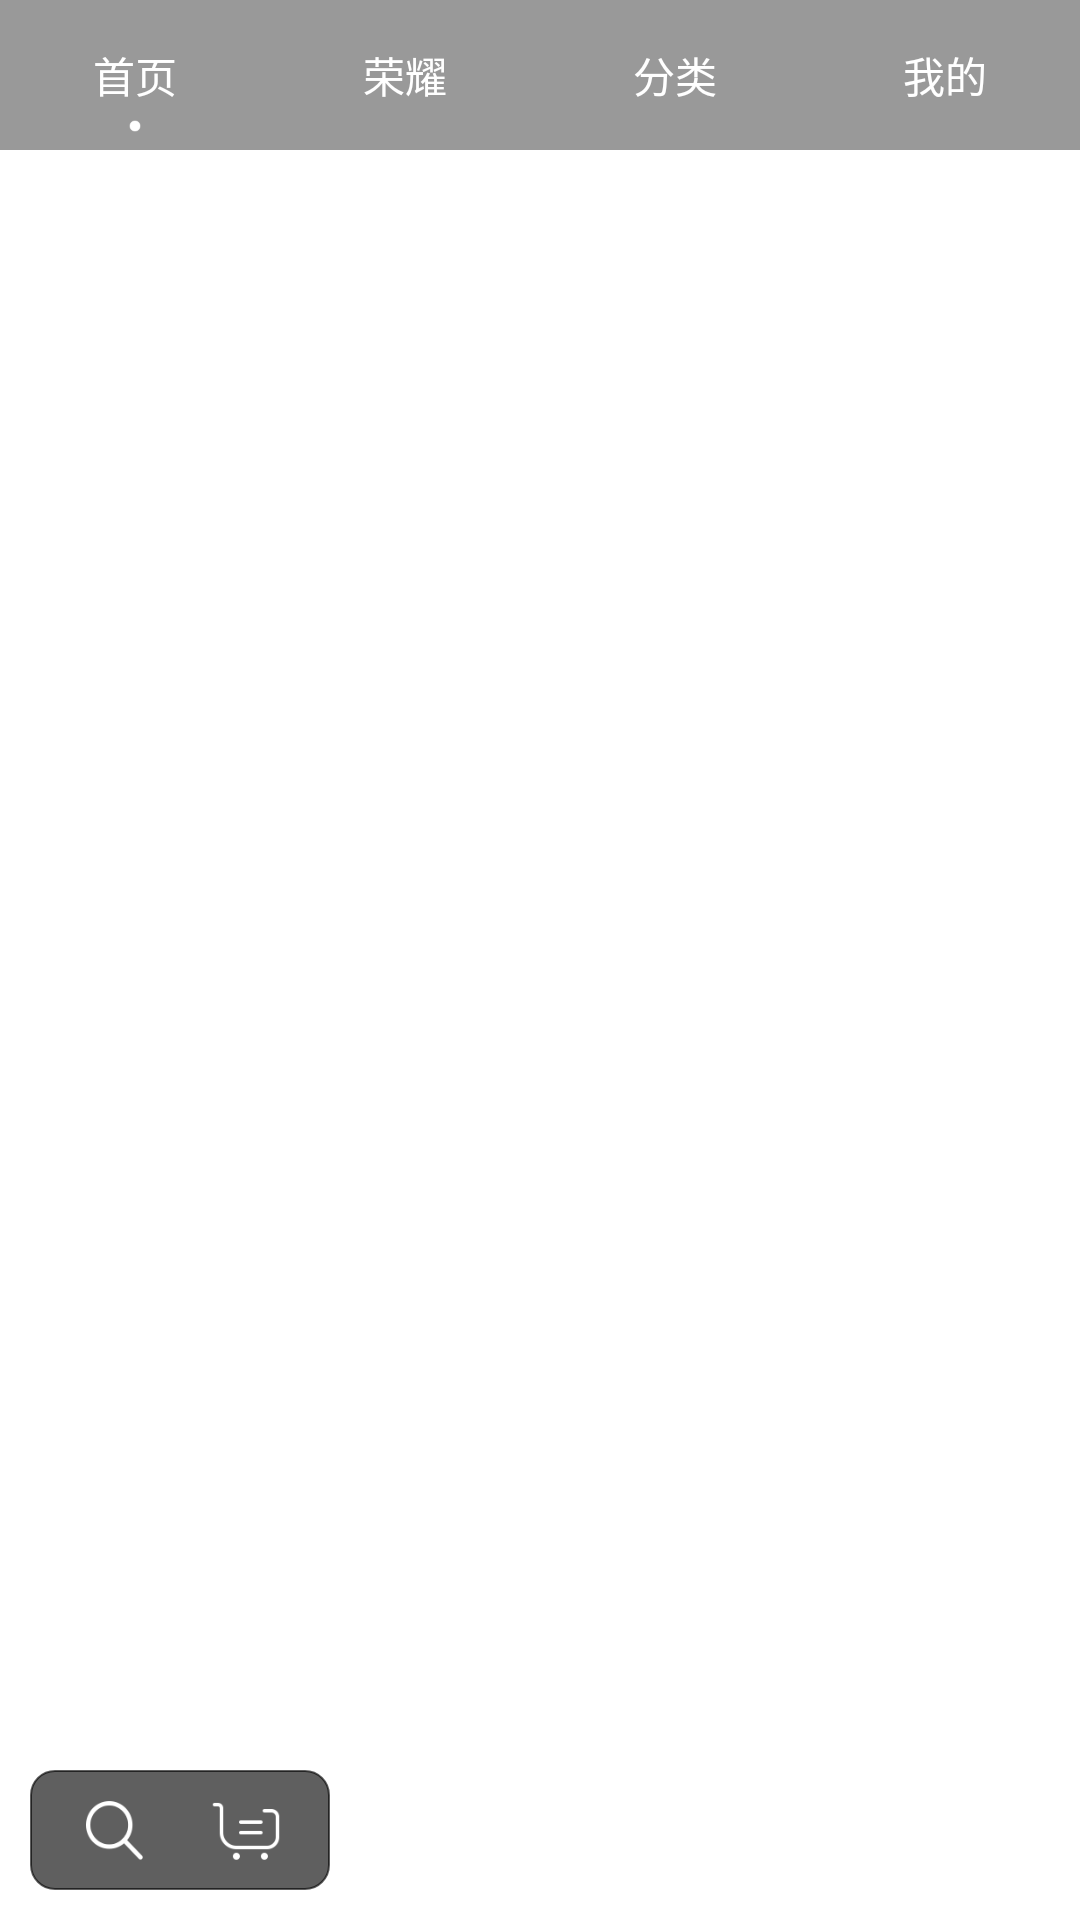

Here is an Android app screen rendered from its layout file. Give the layout XML and the strings, colors and styles it references.
<!-- AndroidManifest.xml: application theme android:Theme.Light.NoTitleBar -->
<!-- res/layout/activity_main.xml -->
<RelativeLayout xmlns:android="http://schemas.android.com/apk/res/android"
    xmlns:tools="http://schemas.android.com/tools"
    android:layout_width="match_parent"
    android:layout_height="match_parent" >

    <LinearLayout
        android:id="@+id/layout_title"
        android:layout_width="match_parent"
        android:layout_height="50dp"
        android:background="#999999"
        android:baselineAligned="false"
        android:orientation="horizontal" >

        <RelativeLayout
            android:id="@+id/title_home"
            android:layout_width="wrap_content"
            android:layout_height="match_parent"
            android:layout_weight="1"
            android:onClick="changePage" >

            <ImageView
                android:id="@+id/title_home_iv"
                android:layout_width="match_parent"
                android:layout_height="10dp"
                android:layout_alignParentBottom="true"
                android:contentDescription="@string/home"
                android:paddingBottom="6dp"
                android:src="@drawable/dot_pic_pressed"
                android:visibility="visible" />

            <TextView
                android:layout_width="match_parent"
                android:layout_height="match_parent"
                android:layout_gravity="center"
                android:gravity="center"
                android:text="@string/home"
                android:textColor="#ffffff" />
        </RelativeLayout>

        <RelativeLayout
            android:id="@+id/title_honor"
            android:layout_width="wrap_content"
            android:layout_height="match_parent"
            android:layout_weight="1"
            android:onClick="changePage" >

            <ImageView
                android:id="@+id/title_honor_iv"
                android:layout_width="match_parent"
                android:layout_height="10dp"
                android:layout_alignParentBottom="true"
                android:contentDescription="@string/honor"
                android:paddingBottom="6dp"
                android:src="@drawable/dot_pic_pressed"
                android:visibility="invisible" />

            <TextView
                android:layout_width="match_parent"
                android:layout_height="match_parent"
                android:layout_gravity="center"
                android:gravity="center"
                android:text="@string/honor"
                android:textColor="#ffffff" />
        </RelativeLayout>

        <RelativeLayout
            android:id="@+id/title_category"
            android:layout_width="wrap_content"
            android:layout_height="match_parent"
            android:layout_weight="1"
            android:onClick="changePage" >

            <ImageView
                android:id="@+id/title_category_iv"
                android:layout_width="match_parent"
                android:layout_height="10dp"
                android:layout_alignParentBottom="true"
                android:contentDescription="@string/category"
                android:paddingBottom="6dp"
                android:src="@drawable/dot_pic_pressed"
                android:visibility="invisible" />

            <TextView
                android:layout_width="match_parent"
                android:layout_height="match_parent"
                android:layout_gravity="center"
                android:gravity="center"
                android:text="@string/category"
                android:textColor="#ffffff" />
        </RelativeLayout>

        <RelativeLayout
            android:id="@+id/title_me"
            android:layout_width="wrap_content"
            android:layout_height="match_parent"
            android:layout_weight="1"
            android:onClick="changePage" >

            <ImageView
                android:id="@+id/title_me_iv"
                android:layout_width="match_parent"
                android:layout_height="10dp"
                android:layout_alignParentBottom="true"
                android:contentDescription="@string/me"
                android:paddingBottom="6dp"
                android:src="@drawable/dot_pic_pressed"
                android:visibility="invisible" />

            <TextView
                android:layout_width="match_parent"
                android:layout_height="match_parent"
                android:layout_gravity="center"
                android:gravity="center"
                android:text="@string/me"
                android:textColor="#ffffff" />
        </RelativeLayout>
    </LinearLayout>

    <RelativeLayout
        android:id="@+id/layoutfragment"
        android:layout_width="match_parent"
        android:layout_height="match_parent"
        android:layout_below="@id/layout_title" >
    </RelativeLayout>
	
    <LinearLayout
        android:layout_width="100dp"
        android:layout_height="40dp"
        android:orientation="horizontal"
        android:layout_alignParentBottom="true"
        android:layout_alignParentLeft="true"
        android:layout_marginLeft="10dp"
        android:layout_marginBottom="10dp"
        android:background="@drawable/mainbtn_bg" >
        	<ImageView
                android:id="@+id/main_ivsearch"
                android:layout_width="0dp"
                android:layout_height="match_parent"
                android:layout_weight="1"
                android:contentDescription="@string/me"
                android:src="@drawable/search_normal" />
        	<ImageView
                android:id="@+id/main_ivshop"
                android:layout_width="0dp"
                android:layout_weight="1"
                android:layout_height="match_parent"
                android:contentDescription="@string/me"
                android:src="@drawable/shop_cart_normal" />
    </LinearLayout>

    <ImageView 
        android:id="@+id/ivtotop"
        android:layout_width="40dp"
        android:layout_height="40dp"
        android:layout_alignParentBottom="true"
        android:layout_alignParentRight="true"
        android:layout_marginRight="10dp"
        android:layout_marginBottom="10dp"
        android:visibility="gone"
        android:src="@drawable/backtotop_normal" />
</RelativeLayout>
<!-- resources referenced by this layout -->
<resources>
  <!-- drawable backtotop_normal: png bitmap (drawable, 2100 bytes) -->
  <!-- drawable dot_pic_pressed: png bitmap (drawable, 285 bytes) -->
  <!-- drawable mainbtn_bg (drawable) -->
  <?xml version="1.0" encoding="utf-8"?>
  <shape xmlns:android="http://schemas.android.com/apk/res/android"
      android:shape="rectangle" >
  
      <solid android:color="#a0000000" />
  
      <corners android:radius="8dp" />
  
      <stroke
          android:width="0.5dp"
          android:color="#a0000000" />
  
      <padding
          android:bottom="6dp"
          android:left="6dp"
          android:right="6dp"
          android:top="6dp" />
  
  </shape>
  <!-- drawable search_normal: png bitmap (drawable, 1748 bytes) -->
  <!-- drawable shop_cart_normal: png bitmap (drawable, 942 bytes) -->
  <string name="category">分类</string>
  <string name="home">首页</string>
  <string name="honor">荣耀</string>
  <string name="me">我的</string>
</resources>
